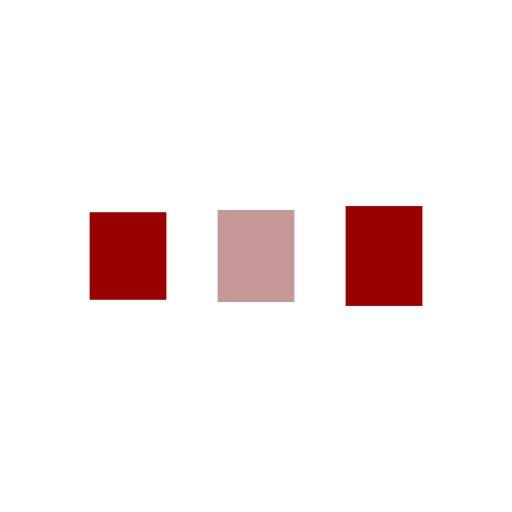
t = 0.00 s
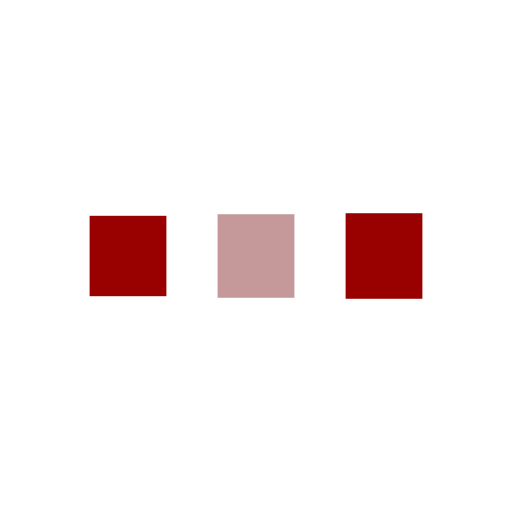
t = 0.13 s
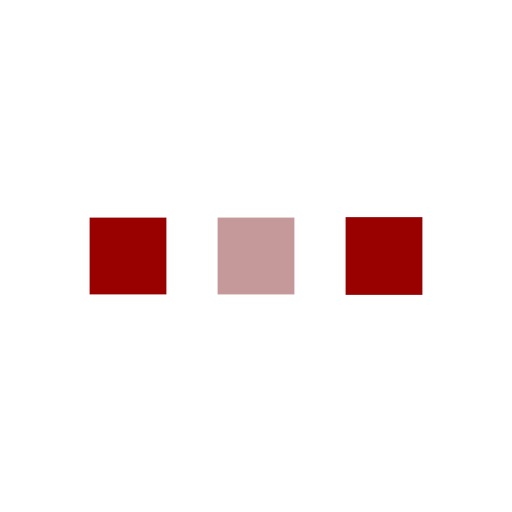
t = 0.38 s
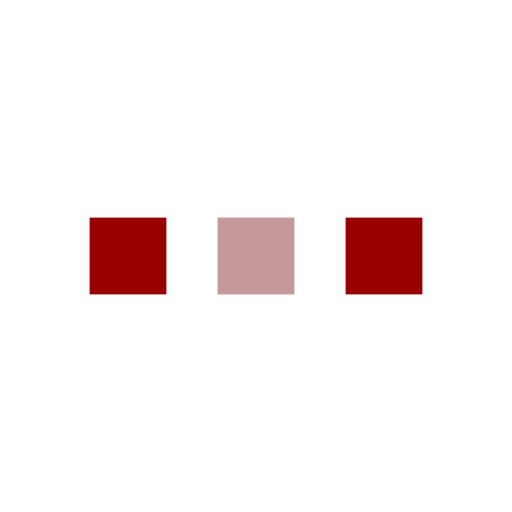
t = 0.50 s
t = 0.63 s: frame unchanged from t = 0.50 s, image omitted
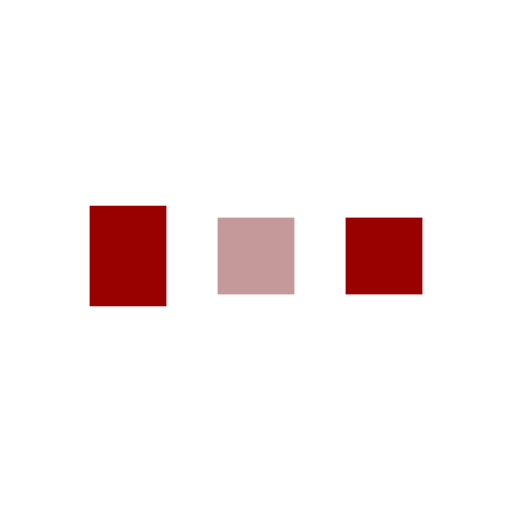
t = 0.88 s

The animated SVG that drew these frames (rendered in a browser with its animation timeline set to each time). Animation: 6 SMIL elements (animate=6); one cycle of 1.00 s, repeats indefinitely.

<svg width="50px"  height="50px"  xmlns="http://www.w3.org/2000/svg" viewBox="0 0 100 100" preserveAspectRatio="xMidYMid" class="lds-facebook" style="background: none;"><rect ng-attr-x="{{config.x1}}" ng-attr-y="{{config.y}}" ng-attr-width="{{config.width}}" ng-attr-height="{{config.height}}" ng-attr-fill="{{config.c1}}" x="17.5" y="42.5" width="15" height="15" fill="#990000"><animate attributeName="y" calcMode="spline" values="38;42.5;42.5" keyTimes="0;0.5;1" dur="1" keySplines="0 0.5 0.5 1;0 0.5 0.5 1" begin="-0.2s" repeatCount="indefinite"></animate><animate attributeName="height" calcMode="spline" values="24;15;15" keyTimes="0;0.5;1" dur="1" keySplines="0 0.5 0.5 1;0 0.5 0.5 1" begin="-0.2s" repeatCount="indefinite"></animate></rect><rect ng-attr-x="{{config.x2}}" ng-attr-y="{{config.y}}" ng-attr-width="{{config.width}}" ng-attr-height="{{config.height}}" ng-attr-fill="{{config.c2}}" x="42.5" y="42.5" width="15" height="15" fill="#c59999"><animate attributeName="y" calcMode="spline" values="39.125;42.5;42.5" keyTimes="0;0.5;1" dur="1" keySplines="0 0.5 0.5 1;0 0.5 0.5 1" begin="-0.1s" repeatCount="indefinite"></animate><animate attributeName="height" calcMode="spline" values="21.750000000000004;15;15" keyTimes="0;0.5;1" dur="1" keySplines="0 0.5 0.5 1;0 0.5 0.5 1" begin="-0.1s" repeatCount="indefinite"></animate></rect><rect ng-attr-x="{{config.x3}}" ng-attr-y="{{config.y}}" ng-attr-width="{{config.width}}" ng-attr-height="{{config.height}}" ng-attr-fill="{{config.c3}}" x="67.5" y="42.5" width="15" height="15" fill="#990000"><animate attributeName="y" calcMode="spline" values="40.25;42.5;42.5" keyTimes="0;0.5;1" dur="1" keySplines="0 0.5 0.5 1;0 0.5 0.5 1" begin="0s" repeatCount="indefinite"></animate><animate attributeName="height" calcMode="spline" values="19.5;15;15" keyTimes="0;0.5;1" dur="1" keySplines="0 0.5 0.5 1;0 0.5 0.5 1" begin="0s" repeatCount="indefinite"></animate></rect></svg>